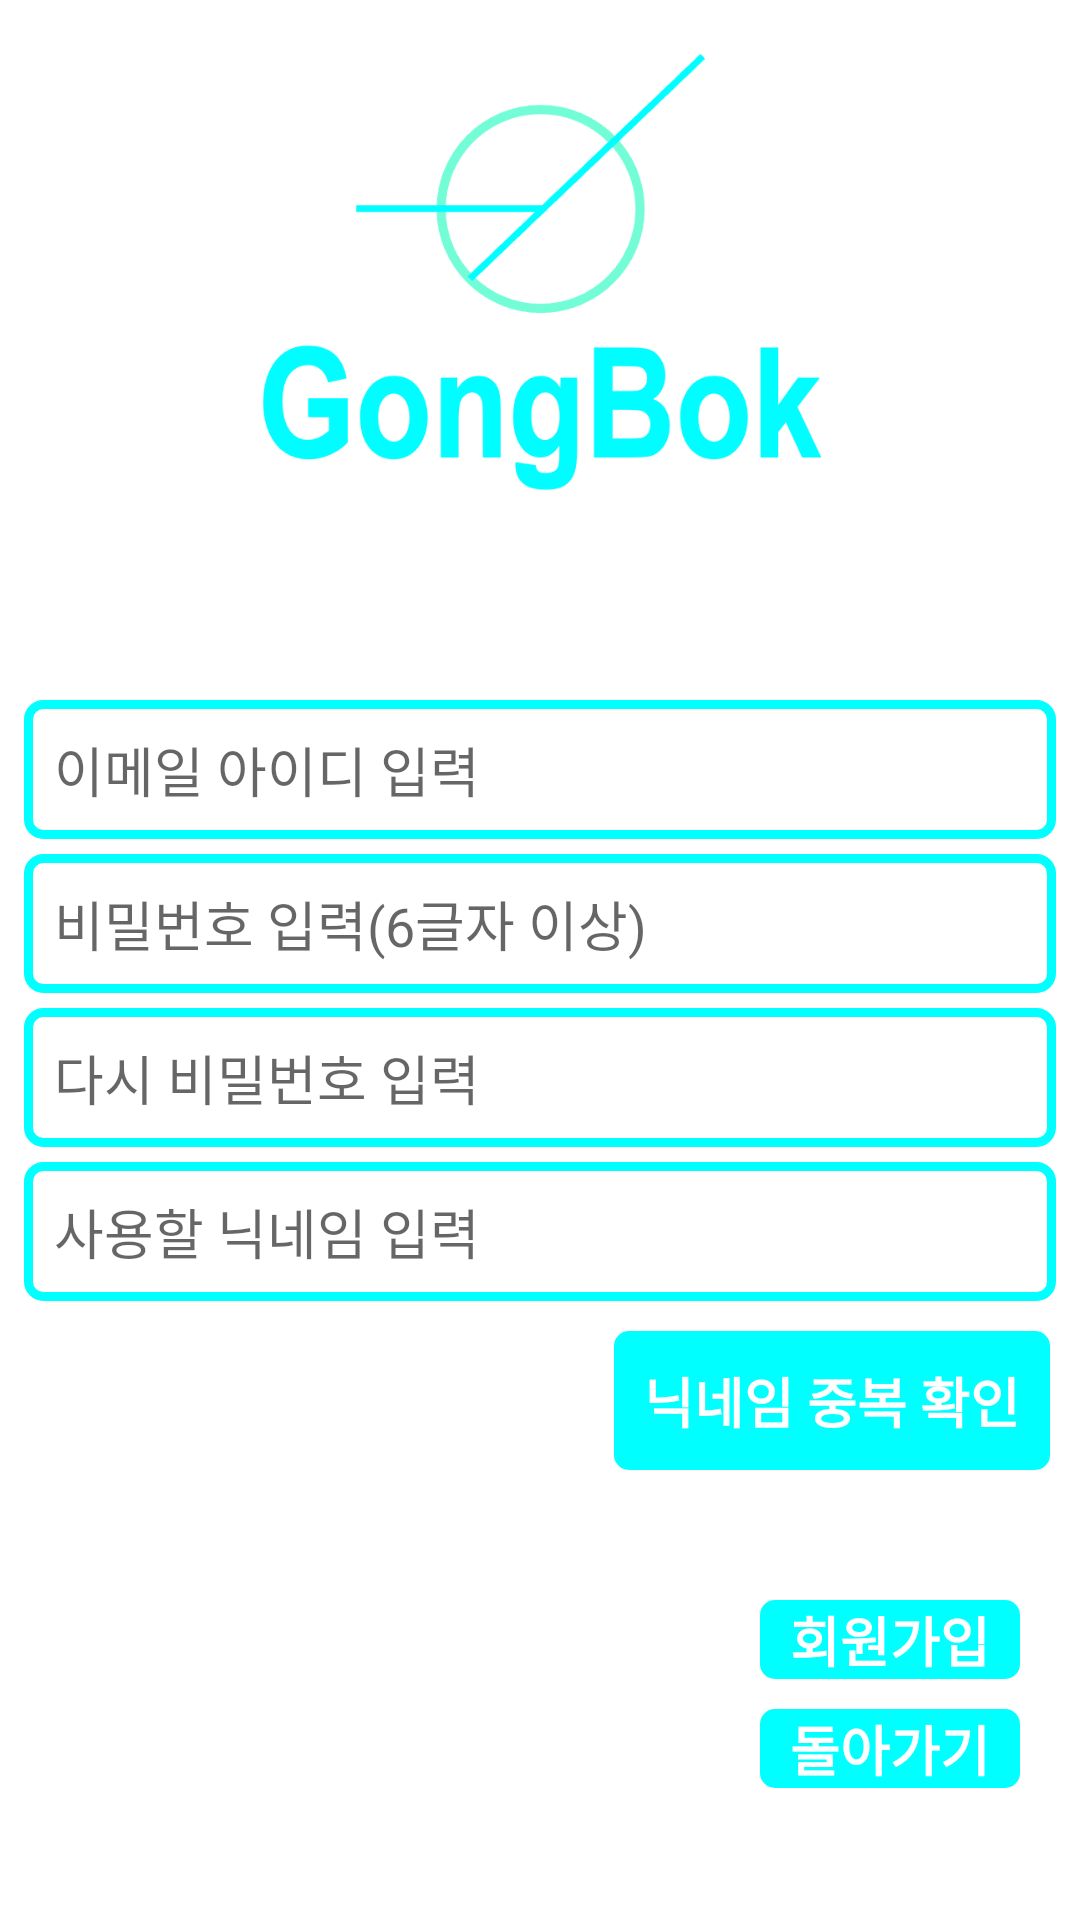

Write the Android layout XML for this screen, with the resource values it uses.
<!-- AndroidManifest.xml: application theme Theme.GongBok -->
<!-- res/layout/sign_up_screen.xml -->
<?xml version="1.0" encoding="utf-8"?>
<LinearLayout xmlns:android="http://schemas.android.com/apk/res/android"
    xmlns:app="http://schemas.android.com/apk/res-auto"
    xmlns:tools="http://schemas.android.com/tools"
    android:layout_width="match_parent"
    android:layout_height="match_parent"
    android:orientation="vertical"
    tools:context=".SignUpScreen">

    <LinearLayout
        android:layout_weight="2"
        android:layout_width="match_parent"
        android:layout_height="0dp"
        android:orientation="vertical">
        <ImageView
            android:id="@+id/logoImage"
            android:layout_width="match_parent"
            android:layout_height="match_parent"
            android:src="@drawable/main_logo"
            />
    </LinearLayout>
    <LinearLayout
        android:layout_weight="3"
        android:layout_width="match_parent"
        android:layout_height="0dp"
        android:orientation="vertical">

        <EditText
            android:id="@+id/registerEmailId"
            android:layout_width="match_parent"
            android:layout_height="wrap_content"
            android:ems="10"
            android:hint="이메일 아이디 입력"
            android:inputType="text"
            android:padding="10dp"
            android:layout_marginLeft="8dp"
            android:layout_marginRight="8dp"
            android:layout_marginTop="20dp"
            android:background="@drawable/btn_mint_2"/>
        <EditText
            android:id="@+id/registerPwd"
            android:layout_width="match_parent"
            android:layout_height="wrap_content"
            android:ems="10"
            android:hint="비밀번호 입력(6글자 이상)"
            android:inputType="textPassword"
            android:padding="10dp"
            android:layout_marginLeft="8dp"
            android:layout_marginRight="8dp"
            android:layout_marginTop="5dp"
            android:background="@drawable/btn_mint_2"/>
        <EditText
            android:id="@+id/registerPwdCheck"
            android:layout_width="match_parent"
            android:layout_height="wrap_content"
            android:ems="10"
            android:hint="다시 비밀번호 입력 "
            android:inputType="textPassword"
            android:padding="10dp"
            android:layout_marginLeft="8dp"
            android:layout_marginRight="8dp"
            android:layout_marginTop="5dp"
            android:background="@drawable/btn_mint_2"/>
        <EditText
            android:id="@+id/registerNickname"
            android:layout_width="match_parent"
            android:layout_height="wrap_content"
            android:ems="10"
            android:hint="사용할 닉네임 입력"
            android:inputType="textPersonName"
            android:padding="10dp"
            android:layout_marginLeft="8dp"
            android:layout_marginRight="8dp"
            android:layout_marginTop="5dp"
            android:background="@drawable/btn_mint_2"/>
        <TextView
            android:id="@+id/nicknameDupCheck"
            android:layout_width="wrap_content"
            android:layout_height="wrap_content"
            android:text="닉네임 중복 확인"
            android:layout_marginRight="10dp"
            android:layout_gravity="right"
            android:gravity="center"
            android:textSize="18sp"
            android:textStyle="bold"
            android:background="@drawable/btn_mint_3"
            android:textColor="@color/white"
            android:padding="10sp"
            android:layout_marginTop="10sp"
            />


    </LinearLayout>

    <LinearLayout
        android:layout_weight="1"
        android:layout_width="match_parent"
        android:layout_height="0dp"
        android:orientation="vertical"
        android:gravity="right">
        <TextView
            android:id="@+id/registerBtn"
            android:layout_width="wrap_content"
            android:layout_height="wrap_content"
            android:layout_marginRight="20dp"
            android:text="회원가입"
            android:gravity="center"
            android:textSize="18sp"
            android:textStyle="bold"
            android:background="@drawable/btn_mint_3"
            android:textColor="@color/white"
            android:paddingHorizontal="10sp"
            />
        <TextView
            android:layout_width="wrap_content"
            android:layout_height="wrap_content"
            android:text="돌아가기"
            android:layout_marginRight="20dp"
            android:onClick="goToLogin"
            android:gravity="center"
            android:textSize="18sp"
            android:textStyle="bold"
            android:background="@drawable/btn_mint_3"
            android:textColor="@color/white"
            android:paddingHorizontal="10sp"
            android:layout_marginTop="10dp"
            />

    </LinearLayout>
</LinearLayout>
<!-- resources referenced by this layout -->
<resources>
  <!-- drawable btn_mint_2 (drawable) -->
  <?xml version="1.0" encoding="utf-8"?>
  <shape xmlns:android="http://schemas.android.com/apk/res/android"
      android:shape="rectangle" android:padding = "10dp">
      
      <solid android:color="#FFFFFF"/>
      
      <corners
          android:bottomLeftRadius="5dp"
          android:bottomRightRadius="5dp"
          android:topLeftRadius="5dp"
          android:topRightRadius="5dp"/>
      
      <stroke android:width="3dp"
          android:color="#00FFFF"/>
  </shape>
  <!-- drawable btn_mint_3 (drawable) -->
  <?xml version="1.0" encoding="utf-8"?>
  <shape xmlns:android="http://schemas.android.com/apk/res/android"
      android:shape="rectangle" android:padding = "10dp">
      
      <solid android:color="#00FFFF"/>
      
      <corners
          android:bottomLeftRadius="5dp"
          android:bottomRightRadius="5dp"
          android:topLeftRadius="5dp"
          android:topRightRadius="5dp"/>
  </shape>
  <!-- drawable main_logo: png bitmap (drawable, 40003 bytes) -->
  <style name="Theme.GongBok" parent="Theme.MaterialComponents.Light.NoActionBar">
          
          <item name="colorPrimary">@color/purple_500</item>
          <item name="colorPrimaryVariant">@color/purple_700</item>
          <item name="colorOnPrimary">@color/white</item>
          
          <item name="colorSecondary">@color/teal_200</item>
          <item name="colorSecondaryVariant">@color/teal_700</item>
          <item name="colorOnSecondary">@color/black</item>
          
          <item name="android:statusBarColor" tools:targetApi="l">?attr/colorPrimaryVariant</item>
          
      </style>
  <!-- not gathered from this repository: default colours our renderer supplied (Android Studio template values) -->
  <color name="purple_500">#FF6200EE</color>
  <color name="purple_700">#FF3700B3</color>
  <color name="teal_200">#FF03DAC5</color>
  <color name="teal_700">#FF018786</color>
  <color name="black">#FF000000</color>
  <color name="white">#FFFFFFFF</color>
</resources>
